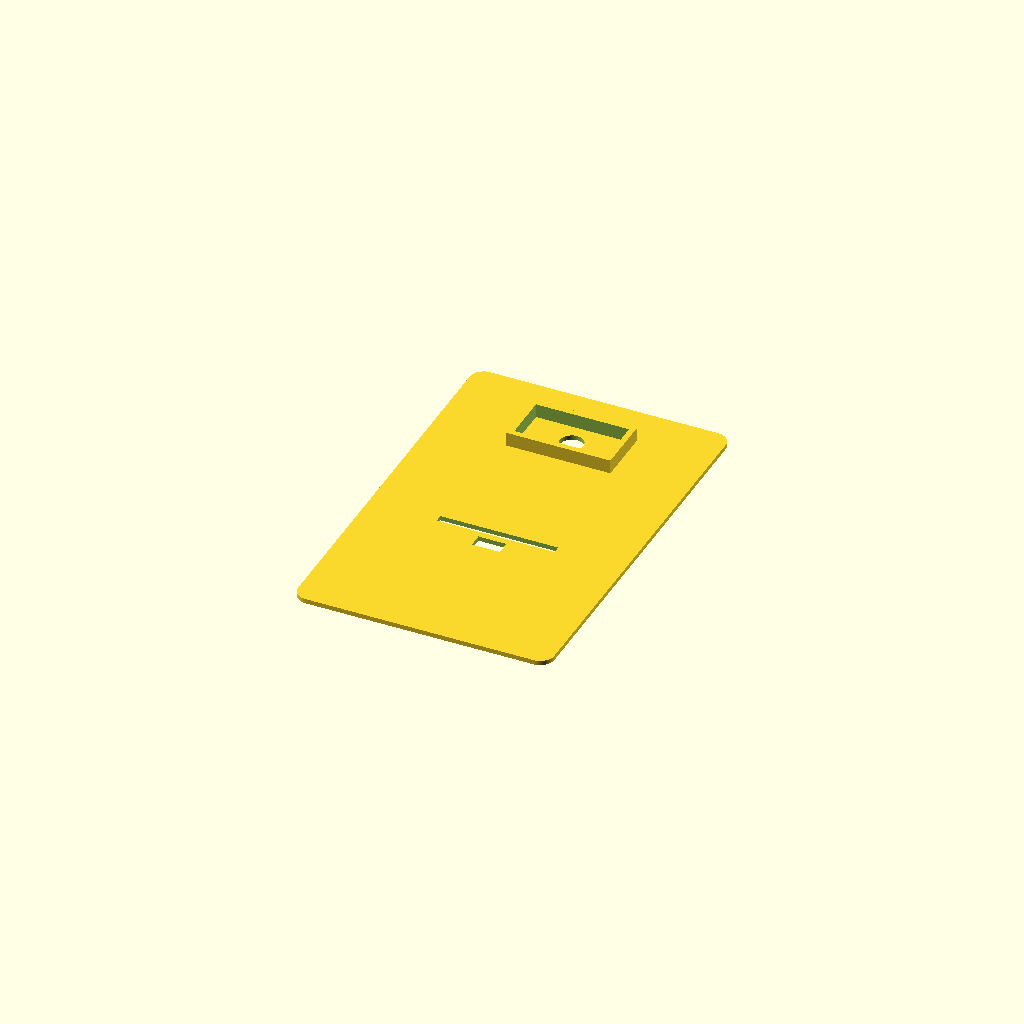
Cell 1: the model at its default parameters.
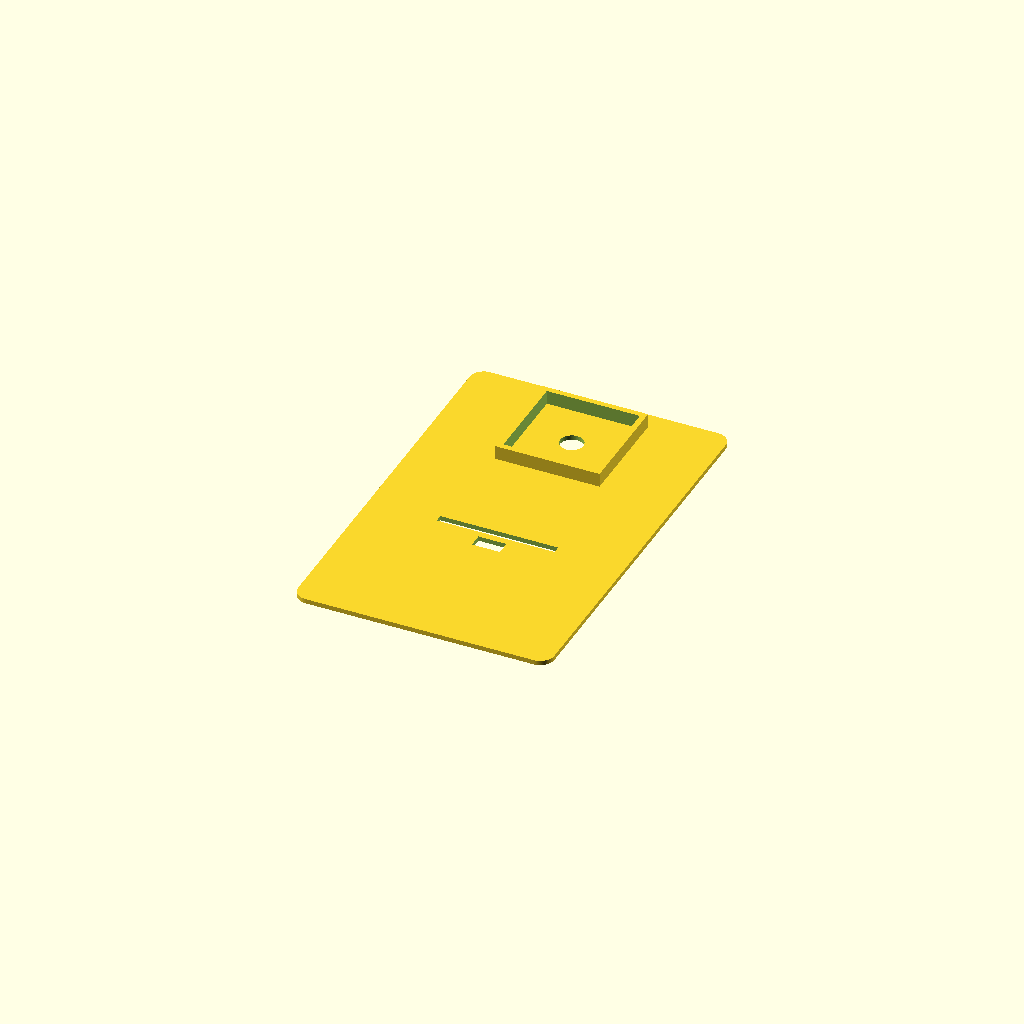
Cell 2: the same model with camera_board_h = 40.
One fixed orthographic camera (rotation 55°, 0°, 25°; colour scheme Cornfield) for every cell.
Source of the model, hardware/case/pod-case.scad:
// Triage Pod case: three prints that each fit a 3.5-hour slot at the Cal Hacks 3D printing station.
// Measure your parts and change the numbers in this block, then render one part at a time:
//   part = "faceplate";  part = "sensor_shelf";  part = "base";
// Export STL (F6 then File > Export), or from the terminal in this folder:
//   /Applications/OpenSCAD.app/Contents/MacOS/OpenSCAD -o pod-faceplate.stl -D 'part="faceplate"' pod-case.scad
// Print: 0.28 mm layers, 15% infill, no supports needed (every part has a flat bottom).

part = "faceplate"; // faceplate | sensor_shelf | base
lettering = false;  // true engraves "Finger here / TRIAGE POD" on the faceplate

// ---- measure these (mm) ----
camera_board_w   = 40;   // Grove Vision AI V2 board width  (measure yours)
camera_board_h   = 20;   // Grove Vision AI V2 board height (measure yours)
lens_d           = 10;   // hole for the camera lens

// The red SparkFun MAX30101 board taken out of the watch. Lay it window-up on a ruler.
sensor_w         = 26;   // board width, the long side (measure; SparkFun Qwiic boards are ~25.4)
sensor_h         = 18;   // board height, the short side (measure)
sensor_board_t   = 1.6;  // bare board thickness
sensor_under     = 5;    // tallest thing on the UNDERSIDE of the board (Qwiic plug + cable); 0 if the underside is flat
sensor_win_x     = 0;    // dark window offset from the board centre, mm (+ = right when the wires leave at the back)
sensor_win_y     = 0;    //                                             (+ = toward the faceplate)

battery_w        = 36;   // 1200 mAh LiPo
battery_h        = 64;
battery_t        = 6;

// ---- case sizes ----
face_w           = 110;  // front panel width
face_h           = 170;  // front panel height; camera window near the top = patient's eye level
face_t           = 2.0;  // front panel thickness (keeps the print under 2 h)
wall             = 2.4;
shelf_tilt       = 15;   // degrees the sensor window tilts up toward the patient
shelf_y          = 70;   // height of the shelf slot on the faceplate, from its bottom edge
depth            = 70;   // base tray depth

$fn = 96;

tab_w = 50;   // tongue that slides through the faceplate slot
tab_t = 3;

module faceplate() {
  difference() {
    // panel with rounded corners
    linear_extrude(face_t) offset(r = 6) offset(delta = -6) square([face_w, face_h]);
    // camera window: lens hole; the camera board sits in the rails behind it
    translate([face_w / 2, face_h - 30, -1]) cylinder(d = lens_d, h = face_t + 2);
    // slot the sensor shelf's tongue slides through
    translate([face_w / 2 - tab_w / 2 - 0.3, shelf_y, -1]) cube([tab_w + 0.6, tab_t + 0.3, face_t + 2]);
    // hole for the sensor's four wires, just below the slot
    translate([face_w / 2 - 6, shelf_y - 9, -1]) cube([12, 6, face_t + 2]);
    // optional lettering, 0.6 mm deep
    if (lettering) translate([face_w / 2, 52, face_t - 0.6]) linear_extrude(1) text("Ponga su dedo aqui", size = 6, halign = "center", font = "Liberation Sans:style=Bold");
    if (lettering) translate([face_w / 2, 42, face_t - 0.6]) linear_extrude(1) text("Finger here", size = 5, halign = "center");
    if (lettering) translate([face_w / 2, 12, face_t - 0.6]) linear_extrude(1) text("TRIAGE POD", size = 7, halign = "center", font = "Liberation Sans:style=Bold");
  }
  // camera board pocket rails on the back
  translate([face_w / 2 - camera_board_w / 2 - wall, face_h - 30 - camera_board_h / 2 - wall, face_t])
    difference() {
      cube([camera_board_w + 2 * wall, camera_board_h + 2 * wall, 6]);
      translate([wall, wall, -1]) cube([camera_board_w, camera_board_h, 8]);
    }
}

// Sensor shelf: a small wedge in front of the faceplate. The red board drops into a pocket,
// window up, flush with the top; the patient rests a fingertip on it from the front (-y).
// A flat tongue at the back slides through the faceplate slot and is taped behind the panel.
// The faceplate is at +y; the patient is at -y. Prints flat, no supports.
module sensor_shelf() {
  t      = shelf_tilt;
  pw     = sensor_w + 0.6;                    // pocket with a little clearance
  ph     = sensor_h + 0.6;
  pocket = sensor_under + sensor_board_t;     // pocket depth so the board top sits flush
  bw     = pw + 2 * wall;                     // block outer width
  bd     = ph + 2 * wall;                     // block depth, front wall to back wall
  top    = wall + pocket;                     // block height in its own (untilted) frame
  foot   = bd * sin(t) + 2;                   // extra material below so the tilted block has a flat bottom
  extra  = (top + foot) * tan(t) + 2;         // extra depth at the back, trimmed to a vertical face below
  y_back = (bd - wall) * cos(t) - (foot + wall) * sin(t) + wall;   // where the vertical back face ends up
  tongue = face_t + 22;                       // how far the tongue reaches behind the faceplate
  difference() {
    rotate([t, 0, 0]) translate([-bw / 2, 0, -foot]) difference() {
      cube([bw, bd + extra, top + foot]);
      // board pocket, open at the top
      translate([wall, wall, foot + wall]) cube([pw, ph, pocket + 5]);
      // finger rest: the front wall is cut down to just below board level, 20 mm wide
      translate([bw / 2 - 10 + sensor_win_x, -1, foot + wall + pocket - 1.2]) cube([20, wall + 2, 10]);
      // wire notch through the back wall, from the pocket floor up
      translate([bw / 2 - 5, bd - wall - 1, foot + wall]) cube([10, wall + extra + 2, pocket + 5]);
    }
    // flat bottom
    translate([-100, -100, -50]) cube([200, 200, 50]);
    // flat vertical back face that rests against the faceplate
    translate([-100, y_back, -1]) cube([200, 100, 100]);
  }
  // tongue: a 3 mm plate that slides through the faceplate slot, with two holes for tape or a zip tie
  difference() {
    translate([-tab_w / 2, y_back - 8, 2]) cube([tab_w, 8 + tongue, tab_t]);
    for (x = [-15, 15]) translate([x, y_back + face_t + 14, -1]) cylinder(d = 4, h = 10);
  }
}

// Open-back tray: battery and charger lie flat; the faceplate stands in the front groove.
module base() {
  difference() {
    cube([face_w, depth, 40]);
    translate([wall, wall, wall]) cube([face_w - 2 * wall, depth - wall, 40]);
    // front groove for the faceplate
    translate([-1, wall, 30]) cube([face_w + 2, face_t + 0.4, 12]);
    // switch and charger USB-C holes on the left side
    translate([-1, depth / 2, 12]) rotate([0, 90, 0]) cylinder(d = 8, h = wall + 2);
    translate([-1, depth / 2 + 14, 10]) cube([wall + 2, 10, 5]);
  }
  // battery rails
  translate([face_w / 2 - battery_w / 2 - wall, wall, wall]) cube([wall, battery_h, battery_t + 3]);
  translate([face_w / 2 + battery_w / 2, wall, wall]) cube([wall, battery_h, battery_t + 3]);
}

if (part == "faceplate") faceplate();
if (part == "sensor_shelf" || part == "watch_shelf") sensor_shelf();
if (part == "base") base();
Customizer parameters (derived from the source; name, type, default, range or options):
part: string, default "faceplate"
lettering: bool, default false
camera_board_w: number, default 40
camera_board_h: number, default 20
lens_d: number, default 10
sensor_w: number, default 26
sensor_h: number, default 18
sensor_board_t: number, default 1.6
sensor_under: number, default 5
sensor_win_x: number, default 0
sensor_win_y: number, default 0
battery_w: number, default 36
battery_h: number, default 64
battery_t: number, default 6
face_w: number, default 110
face_h: number, default 170
face_t: number, default 2
wall: number, default 2.4
shelf_tilt: number, default 15
shelf_y: number, default 70
depth: number, default 70
tab_w: number, default 50
tab_t: number, default 3
